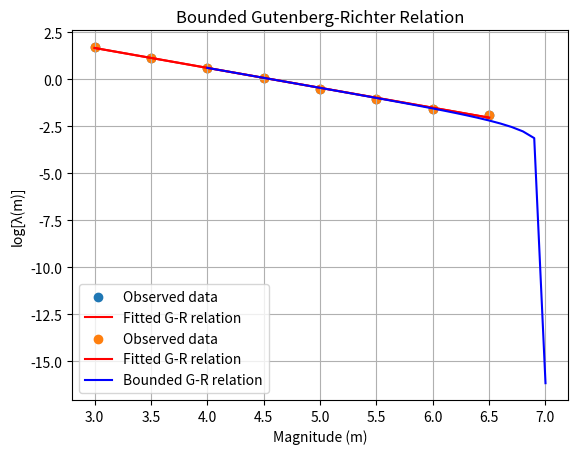

The script that saved this image:
import numpy as np
import matplotlib.pyplot as plt
from scipy.stats import linregress

# Data from the project
magnitudes = np.array([3.0, 3.5, 4.0, 4.5, 5.0, 5.5, 6.0, 6.5])
N_m = np.array([3991, 1125, 317, 89, 25, 7, 2, 1])
Tc = 80  # catalog period in years

# Calculate lambda(m) and log[lambda(m)]
lambda_m = N_m / Tc
log_lambda_m = np.log10(lambda_m)

# Perform linear regression to find a and b for log[λ(m)] = a - bm
slope, intercept, r_value, p_value, std_err = linregress(magnitudes, log_lambda_m)
a = intercept
b = -slope

# Gutenberg-Richter relation plot
plt.scatter(magnitudes, log_lambda_m, label='Observed data')
plt.plot(magnitudes, intercept + slope * magnitudes, label='Fitted G-R relation', color='red')
plt.xlabel('Magnitude (m)')
plt.ylabel('log[λ(m)]')
plt.legend()
plt.title('Gutenberg-Richter Relation')
plt.grid(True)
plt.show()

a, b
# Constants
m_min = 4.0
m_max = 7.0
alpha = 2.3026 * a
beta = 2.3026 * b

# Calculate ν
nu = np.exp(alpha - beta * m_min)

# Magnitude range
m_values = np.arange(m_min, m_max + 0.1, 0.1)

# Bounded G-R relationship calculation
lambda_m_bounded = nu * (np.exp(-beta * (m_values - m_min)) - np.exp(-beta * (m_max - m_min))) / (1 - np.exp(-beta * (m_max - m_min)))
log_lambda_m_bounded = np.log10(lambda_m_bounded)

# Plotting the bounded G-R relationship
plt.scatter(magnitudes, log_lambda_m, label='Observed data')
plt.plot(magnitudes, intercept + slope * magnitudes, label='Fitted G-R relation', color='red')
plt.plot(m_values, log_lambda_m_bounded, label='Bounded G-R relation', color='blue')
plt.xlabel('Magnitude (m)')
plt.ylabel('log[λ(m)]')
plt.legend()
plt.title('Bounded Gutenberg-Richter Relation')
plt.grid(True)
plt.show()